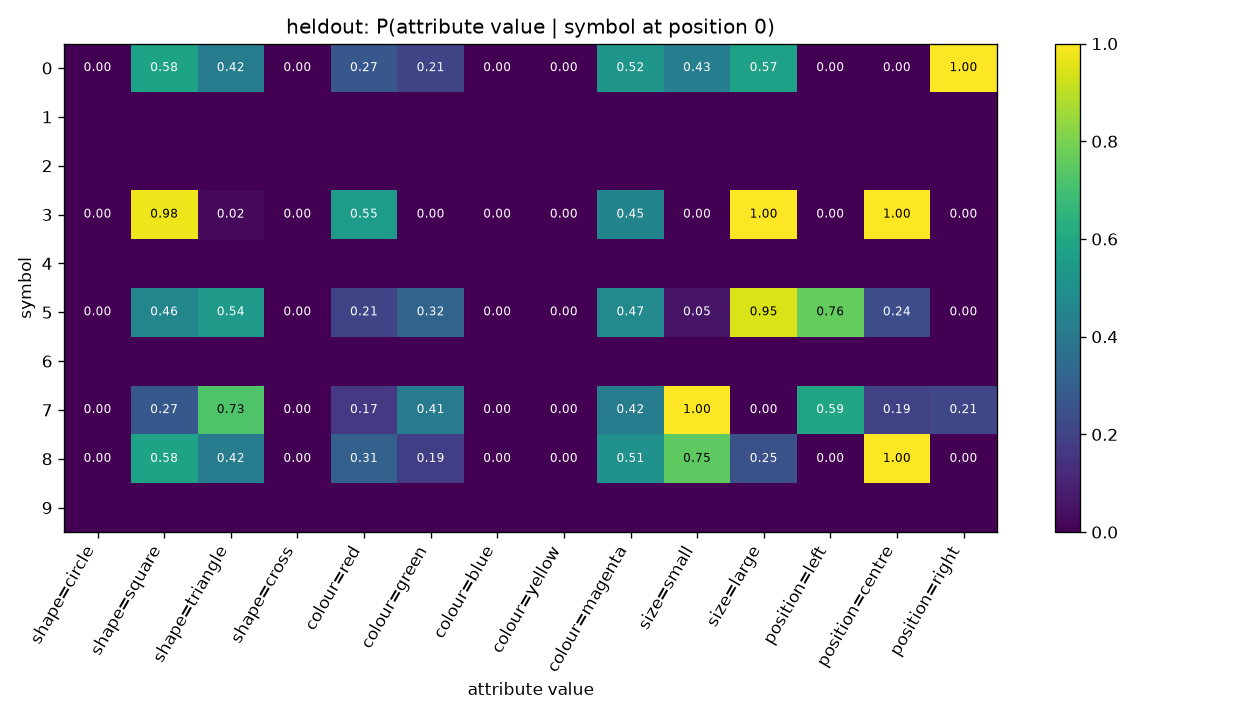

Source data for this figure (header and first rows):
symbol, shape=circle, shape=square, shape=triangle, shape=cross, colour=red, colour=green, colour=blue, colour=yellow, colour=magenta, size=small, size=large, position=left, position=centre, position=right
0, 0.0, 0.5801, 0.4199, 0.0, 0.2705, 0.21, 0.0, 0.0, 0.5196, 0.427, 0.573, 0.0, 0.0, 1.0
1, , , , , , , , , , , , , , 
2, , , , , , , , , , , , , , 
3, 0.0, 0.9762, 0.02381, 0.0, 0.5476, 0.0, 0.0, 0.0, 0.4524, 0.0, 1.0, 0.0, 1.0, 0.0
4, , , , , , , , , , , , , , 
5, 0.0, 0.4599, 0.5401, 0.0, 0.2068, 0.3207, 0.0, 0.0, 0.4726, 0.05485, 0.9451, 0.7637, 0.2363, 0.0
6, , , , , , , , , , , , , , 
7, 0.0, 0.2742, 0.7258, 0.0, 0.1653, 0.4113, 0.0, 0.0, 0.4234, 1.0, 0.0, 0.5927, 0.1935, 0.2137
8, 0.0, 0.58, 0.42, 0.0, 0.3067, 0.1867, 0.0, 0.0, 0.5067, 0.7533, 0.2467, 0.0, 1.0, 0.0
9, , , , , , , , , , , , , , 
